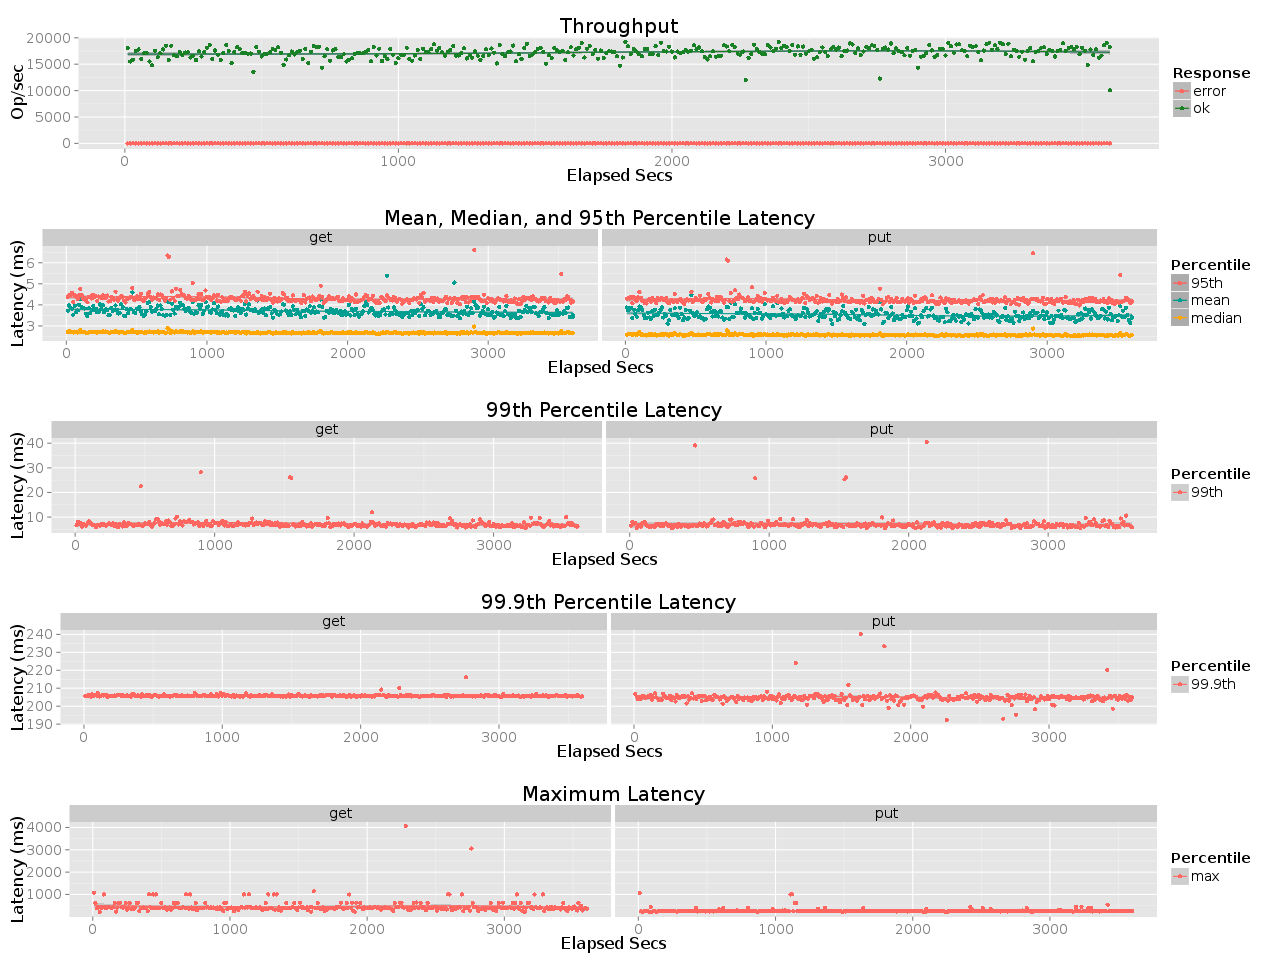

Data behind this chart, as committed beside it:
elapsed, window, total, successful, failed
10, 10, 181189, 181189, 0
20, 10, 155169, 155169, 0
30, 10, 158395, 158395, 0
40, 10, 175256, 175256, 0
50, 10, 178040, 178040, 0
60, 10, 159785, 159785, 0
70, 10, 171050, 171050, 0
80, 9.999, 170928, 170928, 0
90, 10, 154997, 154997, 0
100, 10, 147873, 147873, 0
110, 10, 175718, 175718, 0
120, 10, 162913, 162913, 0
130, 10, 170590, 170590, 0
140, 10, 177867, 177867, 0
150, 10, 184820, 184819, 1
160, 10, 157978, 157978, 0
170, 10, 185134, 185134, 0
180, 10, 166805, 166804, 1
190, 10, 164766, 164766, 0
200, 10, 173042, 173042, 0
210, 10, 167448, 167448, 0
220, 10, 172054, 172054, 0
230, 10, 172701, 172701, 0
240, 10, 162841, 162841, 0
250, 10, 166189, 166189, 0
260, 10, 157962, 157962, 0
270, 10, 174250, 174250, 0
280, 10, 164596, 164595, 1
290, 10, 173025, 173025, 0
300, 10, 181000, 181000, 0
310, 10, 186883, 186883, 0
320, 10, 159261, 159261, 0
330, 10, 175897, 175897, 0
340, 10, 167757, 167757, 0
350, 10, 157771, 157771, 0
360, 10, 171648, 171648, 0
370, 10, 186349, 186349, 0
380, 10, 174902, 174902, 0
390, 10, 152014, 152014, 0
400, 10, 173316, 173316, 0
410, 10, 182487, 182487, 0
420, 10, 178231, 178231, 0
430, 10, 171139, 171139, 0
440, 10, 170845, 170845, 0
450, 10, 169657, 169657, 0
460, 10, 170089, 170088, 1
470, 10, 135808, 135808, 0
480, 10, 182258, 182258, 0
490, 10, 173789, 173789, 0
500, 10, 164735, 164735, 0
510, 10, 169632, 169632, 0
520, 10, 169696, 169696, 0
530, 10, 172445, 172445, 0
540, 10, 179229, 179229, 0
550, 10, 177085, 177085, 0
560, 10, 181961, 181961, 0
570, 10, 171969, 171969, 0
580, 10, 148721, 148720, 1
590, 10, 158885, 158885, 0
600, 10, 166636, 166636, 0
... 301 more rows
